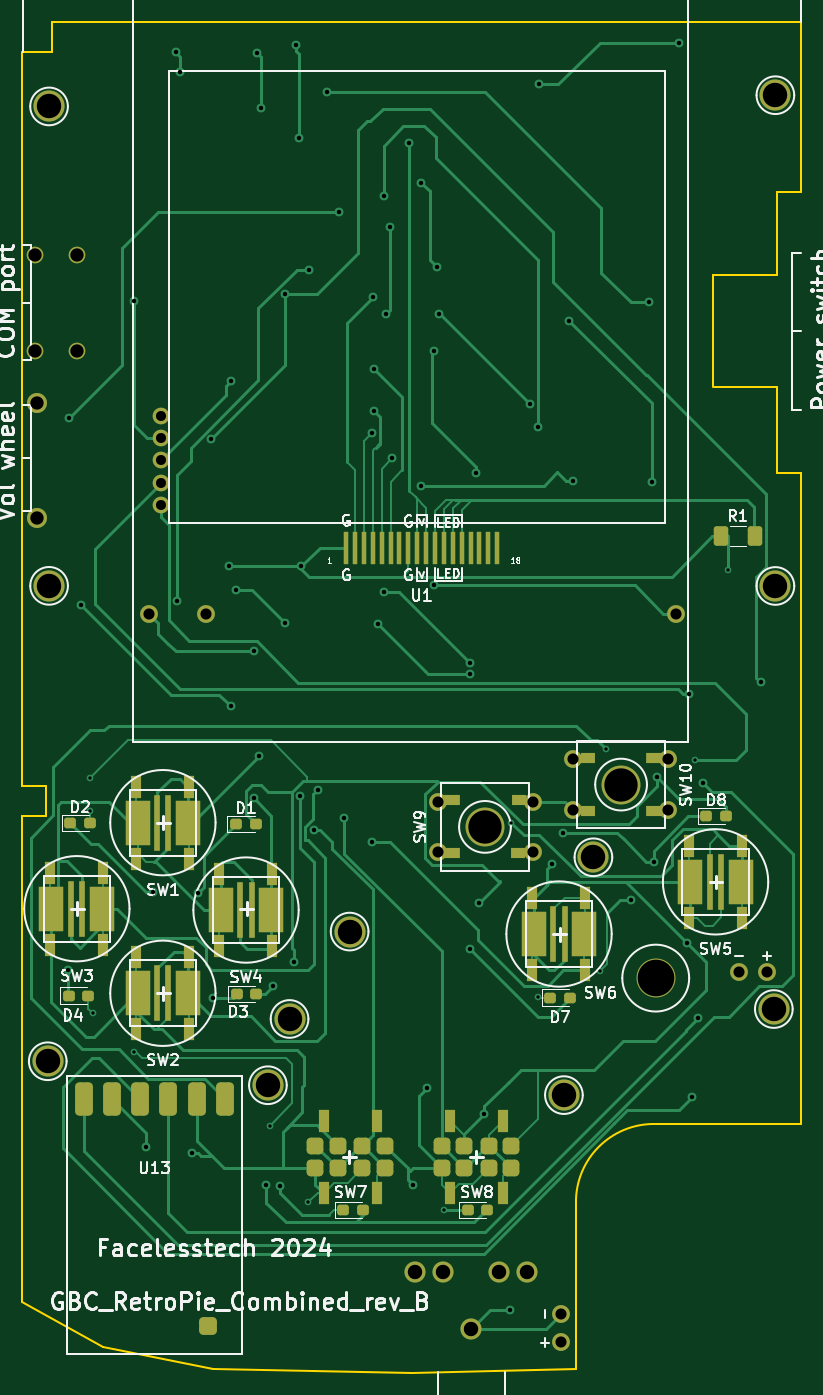
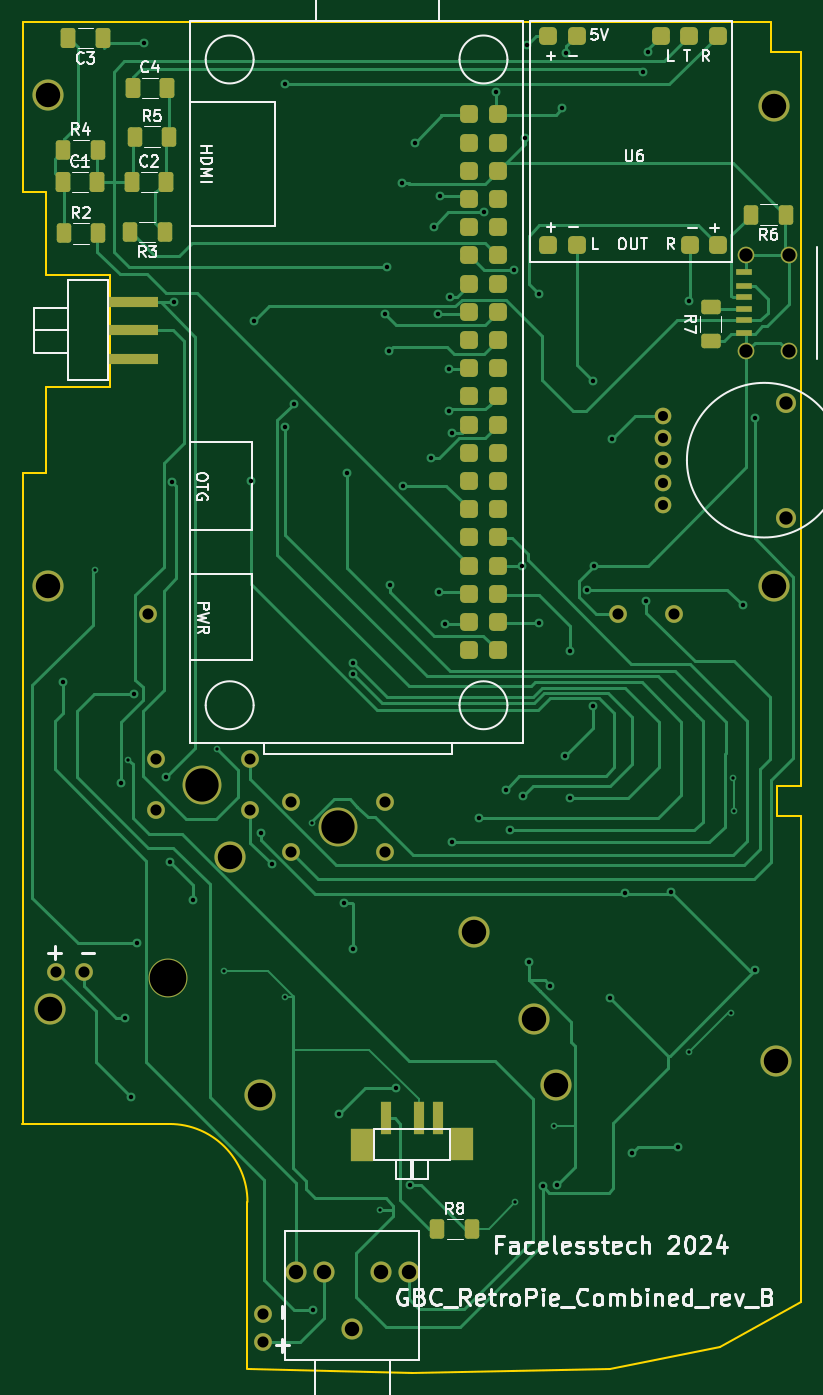
Circuit board: 8 layer files. Board 70.1 x 121.7 mm.
- bottom_copper: gbc_retrozero_combined-B_Cu.gbr (39912 bytes)
- bottom_mask: gbc_retrozero_combined-B_Mask.gbr (6127 bytes)
- bottom_silk: gbc_retrozero_combined-B_Silkscreen.gbr (50403 bytes)
- outline: gbc_retrozero_combined-Edge_Cuts.gbr (2012 bytes)
- top_copper: gbc_retrozero_combined-F_Cu.gbr (46437 bytes)
- top_mask: gbc_retrozero_combined-F_Mask.gbr (7261 bytes)
- top_silk: gbc_retrozero_combined-F_Silkscreen.gbr (87208 bytes)
- drill: gbc_retrozero_combined-PTH.drl (2358 bytes)

=== bottom_copper: gbc_retrozero_combined-B_Cu.gbr (39912 bytes, source omitted) ===
=== bottom_mask: gbc_retrozero_combined-B_Mask.gbr ===
%TF.GenerationSoftware,KiCad,Pcbnew,8.0.5*%
%TF.CreationDate,2024-11-18T11:08:30+00:00*%
%TF.ProjectId,gbc_retrozero_combined,6762635f-7265-4747-926f-7a65726f5f63,rev?*%
%TF.SameCoordinates,Original*%
%TF.FileFunction,Soldermask,Bot*%
%TF.FilePolarity,Negative*%
%FSLAX46Y46*%
G04 Gerber Fmt 4.6, Leading zero omitted, Abs format (unit mm)*
G04 Created by KiCad (PCBNEW 8.0.5) date 2024-11-18 11:08:30*
%MOMM*%
%LPD*%
G01*
G04 APERTURE LIST*
G04 Aperture macros list*
%AMRoundRect*
0 Rectangle with rounded corners*
0 $1 Rounding radius*
0 $2 $3 $4 $5 $6 $7 $8 $9 X,Y pos of 4 corners*
0 Add a 4 corners polygon primitive as box body*
4,1,4,$2,$3,$4,$5,$6,$7,$8,$9,$2,$3,0*
0 Add four circle primitives for the rounded corners*
1,1,$1+$1,$2,$3*
1,1,$1+$1,$4,$5*
1,1,$1+$1,$6,$7*
1,1,$1+$1,$8,$9*
0 Add four rect primitives between the rounded corners*
20,1,$1+$1,$2,$3,$4,$5,0*
20,1,$1+$1,$4,$5,$6,$7,0*
20,1,$1+$1,$6,$7,$8,$9,0*
20,1,$1+$1,$8,$9,$2,$3,0*%
G04 Aperture macros list end*
%ADD10C,1.600000*%
%ADD11C,2.800000*%
%ADD12C,3.500000*%
%ADD13RoundRect,0.400000X-0.400000X0.400000X-0.400000X-0.400000X0.400000X-0.400000X0.400000X0.400000X0*%
%ADD14RoundRect,0.250000X-0.400000X-0.625000X0.400000X-0.625000X0.400000X0.625000X-0.400000X0.625000X0*%
%ADD15RoundRect,0.250000X0.400000X0.625000X-0.400000X0.625000X-0.400000X-0.625000X0.400000X-0.625000X0*%
%ADD16C,1.500000*%
%ADD17R,1.500000X0.600000*%
%ADD18R,1.500000X0.500000*%
%ADD19R,4.500000X1.000000*%
%ADD20RoundRect,0.250000X0.412500X0.650000X-0.412500X0.650000X-0.412500X-0.650000X0.412500X-0.650000X0*%
%ADD21RoundRect,0.250000X-0.412500X-0.650000X0.412500X-0.650000X0.412500X0.650000X-0.412500X0.650000X0*%
%ADD22C,1.800000*%
%ADD23RoundRect,0.400000X-0.400000X-0.400000X0.400000X-0.400000X0.400000X0.400000X-0.400000X0.400000X0*%
%ADD24RoundRect,0.250000X0.625000X-0.400000X0.625000X0.400000X-0.625000X0.400000X-0.625000X-0.400000X0*%
%ADD25C,1.900000*%
%ADD26R,1.000000X3.000000*%
%ADD27R,2.000000X3.000000*%
G04 APERTURE END LIST*
D10*
%TO.C,U3*%
X168366000Y-105216800D03*
%TD*%
D11*
%TO.C,U20*%
X133600000Y-141720000D03*
%TD*%
%TO.C,U9*%
X177360000Y-102720000D03*
%TD*%
%TO.C,U11*%
X111940000Y-102710000D03*
%TD*%
D10*
%TO.C,U2*%
X126049600Y-105216800D03*
X120969600Y-105216800D03*
%TD*%
D11*
%TO.C,U18*%
X177217300Y-140827460D03*
%TD*%
D10*
%TO.C,SW9*%
X155518000Y-122134000D03*
X155518000Y-126706000D03*
X147009000Y-122134000D03*
X147009000Y-126706000D03*
D12*
X151200000Y-124420000D03*
%TD*%
D11*
%TO.C,U5*%
X177357300Y-58517460D03*
%TD*%
%TO.C,U16*%
X131650000Y-147690000D03*
%TD*%
D10*
%TO.C,U12*%
X174077200Y-137450280D03*
X176617200Y-137450280D03*
%TD*%
D11*
%TO.C,U4*%
X111937300Y-59527460D03*
%TD*%
D12*
%TO.C,TP1*%
X166580000Y-138040000D03*
%TD*%
D11*
%TO.C,U19*%
X160967300Y-127157460D03*
%TD*%
%TO.C,U15*%
X158310000Y-148580000D03*
%TD*%
D10*
%TO.C,LS1*%
X158024400Y-170813180D03*
X158024400Y-168273180D03*
%TD*%
D11*
%TO.C,U14*%
X139010000Y-133850000D03*
%TD*%
D10*
%TO.C,SW10*%
X159142000Y-122896080D03*
X159142000Y-118324080D03*
X167651000Y-122896080D03*
X167651000Y-118324080D03*
D12*
X163460000Y-120610080D03*
%TD*%
D11*
%TO.C,U17*%
X111820000Y-145530000D03*
%TD*%
D13*
%TO.C,J1*%
X139409770Y-60250400D03*
X136869770Y-60250400D03*
X139409770Y-62790400D03*
X136869770Y-62790400D03*
X139409770Y-65330400D03*
X136869770Y-65330400D03*
X139409770Y-67870400D03*
X136869770Y-67870400D03*
X139409770Y-70410400D03*
X136869770Y-70410400D03*
X139409770Y-72950400D03*
X136869770Y-72950400D03*
X139409770Y-75490400D03*
X136869770Y-75490400D03*
X139409770Y-78030400D03*
X136869770Y-78030400D03*
X139409770Y-80570400D03*
X136869770Y-80570400D03*
X139409770Y-83110400D03*
X136869770Y-83110400D03*
X139409770Y-85650400D03*
X136869770Y-85650400D03*
X139409770Y-88190400D03*
X136869770Y-88190400D03*
X139409770Y-90730400D03*
X136869770Y-90730400D03*
X139409770Y-93270400D03*
X136869770Y-93270400D03*
X139409770Y-95810400D03*
X136869770Y-95810400D03*
X139409770Y-98350400D03*
X136869770Y-98350400D03*
X139409770Y-100890400D03*
X136869770Y-100890400D03*
X139409770Y-103430400D03*
X136869770Y-103430400D03*
X139409770Y-105970400D03*
X136869770Y-105970400D03*
X139409770Y-108510400D03*
X136869770Y-108510400D03*
%TD*%
D14*
%TO.C,R3*%
X166862300Y-70817600D03*
X169962300Y-70817600D03*
%TD*%
D15*
%TO.C,R8*%
X142282680Y-160650640D03*
X139182680Y-160650640D03*
%TD*%
D16*
%TO.C,U7*%
X114454800Y-72909600D03*
X110657500Y-72909600D03*
D17*
X114703720Y-74469160D03*
X114713880Y-79975880D03*
D16*
X114454800Y-81545600D03*
X110657500Y-81545600D03*
D18*
X114703720Y-75698520D03*
X114713880Y-78746520D03*
X114708800Y-76719600D03*
X114713880Y-77735600D03*
%TD*%
D19*
%TO.C,SW12*%
X169715600Y-82246880D03*
X169715600Y-79706880D03*
X169715600Y-77166880D03*
%TD*%
D20*
%TO.C,C1*%
X176039800Y-66337600D03*
X172914800Y-66337600D03*
%TD*%
D21*
%TO.C,C3*%
X172429800Y-53357600D03*
X175554800Y-53357600D03*
%TD*%
D16*
%TO.C,U8*%
X122004240Y-87387840D03*
X122004240Y-89394440D03*
X122004240Y-91401040D03*
X122004240Y-93407640D03*
X122004240Y-95414240D03*
D22*
X110879040Y-96569940D03*
X110891740Y-86232140D03*
%TD*%
D14*
%TO.C,R6*%
X110912300Y-69267600D03*
X114012300Y-69267600D03*
%TD*%
D20*
%TO.C,C4*%
X169744800Y-57837600D03*
X166619800Y-57837600D03*
%TD*%
D23*
%TO.C,U6*%
X117054800Y-53167600D03*
X119594800Y-53167600D03*
X122134800Y-53167600D03*
X129754800Y-53167600D03*
X132294800Y-53167600D03*
X117054800Y-72014400D03*
X119556700Y-71976300D03*
X129754800Y-71976300D03*
X132294800Y-71976300D03*
%TD*%
D24*
%TO.C,R7*%
X117684800Y-80680100D03*
X117684800Y-77580100D03*
%TD*%
D15*
%TO.C,R5*%
X169537300Y-62237600D03*
X166437300Y-62237600D03*
%TD*%
D20*
%TO.C,C2*%
X169814800Y-66337600D03*
X166689800Y-66337600D03*
%TD*%
D15*
%TO.C,R2*%
X175947300Y-70967600D03*
X172847300Y-70967600D03*
%TD*%
D25*
%TO.C,U10*%
X149946480Y-169623440D03*
X155026480Y-164543440D03*
X152486480Y-164543440D03*
X147406480Y-164543440D03*
X144866480Y-164543440D03*
%TD*%
D15*
%TO.C,R4*%
X175977300Y-63427600D03*
X172877300Y-63427600D03*
%TD*%
D26*
%TO.C,SW11*%
X146939840Y-150660820D03*
X143929940Y-150660820D03*
X142228140Y-150660820D03*
D27*
X149073440Y-153040800D03*
X140107240Y-153010320D03*
%TD*%
M02*

=== bottom_silk: gbc_retrozero_combined-B_Silkscreen.gbr (50403 bytes, source omitted) ===
=== outline: gbc_retrozero_combined-Edge_Cuts.gbr ===
%TF.GenerationSoftware,KiCad,Pcbnew,8.0.5*%
%TF.CreationDate,2024-11-18T11:08:30+00:00*%
%TF.ProjectId,gbc_retrozero_combined,6762635f-7265-4747-926f-7a65726f5f63,rev?*%
%TF.SameCoordinates,Original*%
%TF.FileFunction,Profile,NP*%
%FSLAX46Y46*%
G04 Gerber Fmt 4.6, Leading zero omitted, Abs format (unit mm)*
G04 Created by KiCad (PCBNEW 8.0.5) date 2024-11-18 11:08:30*
%MOMM*%
%LPD*%
G01*
G04 APERTURE LIST*
%TA.AperFunction,Profile*%
%ADD10C,0.150000*%
%TD*%
%TA.AperFunction,Profile*%
%ADD11C,0.200000*%
%TD*%
G04 APERTURE END LIST*
D10*
X179647000Y-67215160D02*
X179647000Y-51924360D01*
X159396000Y-158189380D02*
X159396000Y-173276980D01*
X175537280Y-74677680D02*
X177518480Y-74677680D01*
X109530000Y-116705080D02*
X109530000Y-120769080D01*
X179647000Y-116740080D02*
X179647000Y-92584680D01*
X171783160Y-84812280D02*
X171783160Y-74677680D01*
X175532200Y-84812280D02*
X171788240Y-84812280D01*
X177518480Y-74677680D02*
X177518480Y-67210080D01*
X116832500Y-171251580D02*
X126738500Y-173220080D01*
X177518480Y-67210080D02*
X179652080Y-67210080D01*
X112215080Y-51919280D02*
X179652080Y-51919280D01*
X109548080Y-54586280D02*
X112215080Y-54586280D01*
X166431800Y-151178980D02*
X179677900Y-151178980D01*
X177518480Y-92584680D02*
X179652080Y-92584680D01*
X109543000Y-54586280D02*
X109543000Y-116735000D01*
X109530000Y-167251080D02*
X116832500Y-171251580D01*
D11*
X111689000Y-120769080D02*
X111689000Y-123436080D01*
D10*
X175522040Y-74677680D02*
X171778080Y-74677680D01*
X109530000Y-123436080D02*
X109530000Y-167251080D01*
X126738500Y-173220080D02*
X144582000Y-173601080D01*
X159396000Y-158202080D02*
G75*
G02*
X166419100Y-151179000I7023100J-20D01*
G01*
X111689000Y-120769080D02*
X109530000Y-120769080D01*
X179639800Y-116698480D02*
X179639800Y-151178980D01*
X177518480Y-84812280D02*
X177518480Y-92584680D01*
X175537280Y-84812280D02*
X177518480Y-84812280D01*
X112215080Y-54586280D02*
X112215080Y-51919280D01*
X144587800Y-173594480D02*
X159370600Y-173276980D01*
X111689000Y-123436080D02*
X109530000Y-123436080D01*
M02*

=== top_copper: gbc_retrozero_combined-F_Cu.gbr (46437 bytes, source omitted) ===
=== top_mask: gbc_retrozero_combined-F_Mask.gbr (7261 bytes, source omitted) ===
=== top_silk: gbc_retrozero_combined-F_Silkscreen.gbr (87208 bytes, source omitted) ===
=== drill: gbc_retrozero_combined-PTH.drl ===
M48
METRIC,TZ
T1C0.300
T2C0.400
T3C0.900
T4C1.000
T5C1.200
T6C1.300
T7C2.200
T8C3.000
T9C3.300
%
G90
G05
T1
X115580Y-122960
X115630Y-120010
X115860Y-141210
X119610Y-144680
X131800Y-151340
X135280Y-158250
X147500Y-158940
X153577Y-124033
X156000Y-139720
X161540Y-137360
X162110Y-117440
X170130Y-118370
X173090Y-101290
T2
X113676Y-137349
X113725Y-87615
X114795Y-104448
X119585Y-77061
X120636Y-153236
X121283Y-130275
X123335Y-54608
X123459Y-104074
X123775Y-56438
X124801Y-153821
X125371Y-130378
X126558Y-89482
X126719Y-139838
X128155Y-100918
X128285Y-84268
X128285Y-113563
X128815Y-103058
X130368Y-108620
X130376Y-121855
X130698Y-54709
X130834Y-118057
X131055Y-59698
X131520Y-156640
X132116Y-138720
X132777Y-156792
X133155Y-76398
X133165Y-106028
X134021Y-136561
X134216Y-53998
X134425Y-62328
X134568Y-121601
X134655Y-100938
X135359Y-74242
X135787Y-124699
X136130Y-121055
X136985Y-58233
X138064Y-69073
X138543Y-123607
X140995Y-88928
X141019Y-125817
X141145Y-76648
X141225Y-86978
X141245Y-83198
X141575Y-106148
X142085Y-67638
X142135Y-103288
X142255Y-78238
X142636Y-70343
X142835Y-91218
X144315Y-62788
X144727Y-156652
X145415Y-93688
X145455Y-66393
X145998Y-147928
X146575Y-102658
X146645Y-81568
X146852Y-74000
X147025Y-78238
X149875Y-109668
X149884Y-135431
X149893Y-110675
X150405Y-92578
X150658Y-131316
X151141Y-150252
X153491Y-167956
X155250Y-86318
X155975Y-88378
X156035Y-57508
X157224Y-127760
X158189Y-124953
X158805Y-78828
X159105Y-93288
X164336Y-130973
X166004Y-77150
X166215Y-93318
X166381Y-127570
X166737Y-119950
X168715Y-53778
X169366Y-134872
X169575Y-112468
X169874Y-148766
X170432Y-141629
X170826Y-120483
X176035Y-111398
T3
X122004Y-87388
X122004Y-89394
X122004Y-91401
X122004Y-93408
X122004Y-95414
T4
X120970Y-105217
X126050Y-105217
X147009Y-122134
X147009Y-126706
X155518Y-122134
X155518Y-126706
X158024Y-168273
X158024Y-170813
X159142Y-118324
X159142Y-122896
X167651Y-118324
X167651Y-122896
X168366Y-105217
X174077Y-137450
X176617Y-137450
T5
X110658Y-72910
X110658Y-81546
X110879Y-96570
X110892Y-86232
X114455Y-72910
X114455Y-81546
T6
X144866Y-164543
X147406Y-164543
X149946Y-169623
X152486Y-164543
X155026Y-164543
T7
X111820Y-145530
X111937Y-59527
X111940Y-102710
X131650Y-147690
X133600Y-141720
X139010Y-133850
X158310Y-148580
X160967Y-127157
X177217Y-140827
X177357Y-58517
X177360Y-102720
T8
X151200Y-124420
X163460Y-120610
T9
X166580Y-138040
M30

